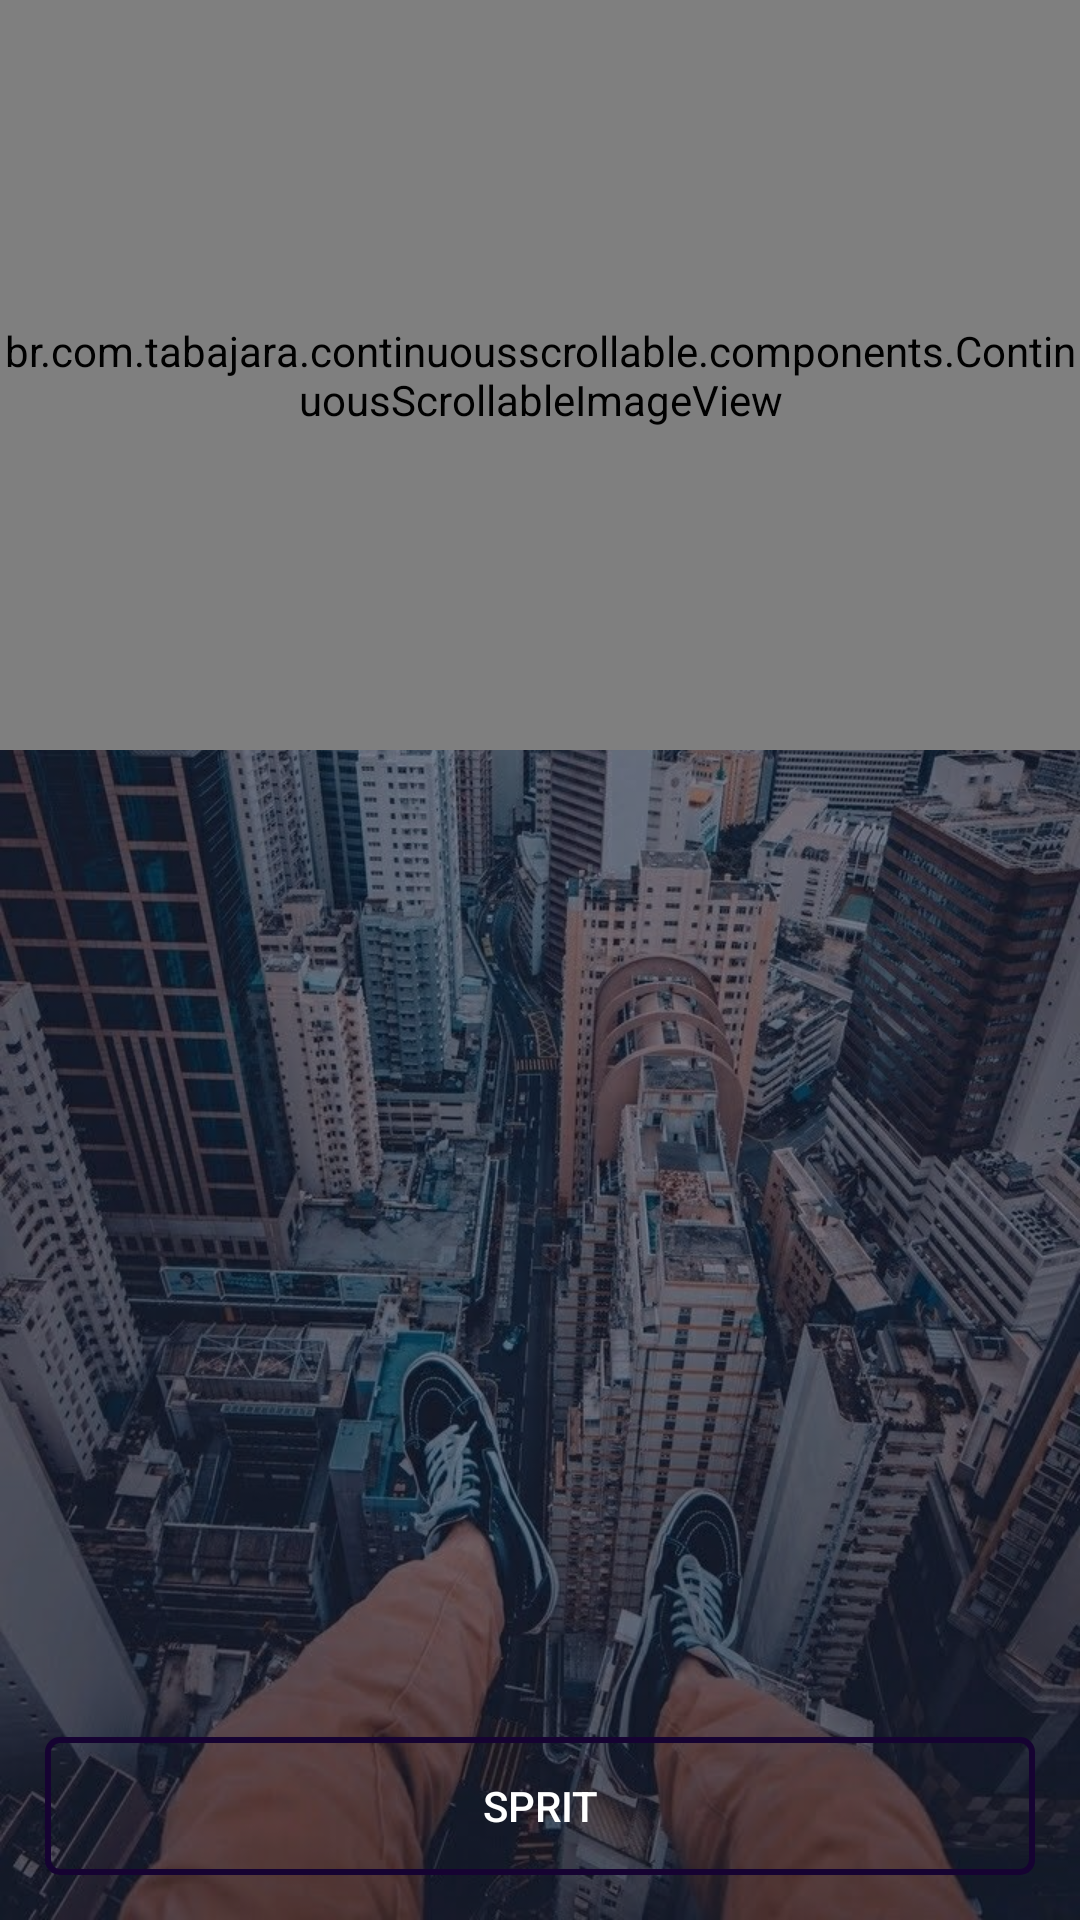

Layout XML and referenced resources for this Android screen:
<!-- AndroidManifest.xml: application theme Theme.ContinuousScrollable -->
<!-- res/layout/activity_main.xml -->
<?xml version="1.0" encoding="utf-8"?>
<androidx.constraintlayout.widget.ConstraintLayout xmlns:android="http://schemas.android.com/apk/res/android"
    xmlns:app="http://schemas.android.com/apk/res-auto"
    xmlns:tools="http://schemas.android.com/tools"
    android:layout_width="match_parent"
    android:layout_height="match_parent"
    tools:context=".MainActivity">


    <androidx.appcompat.widget.AppCompatImageView
        android:id="@+id/appCompatImageView"
        android:layout_width="match_parent"
        android:layout_height="match_parent"
        android:scaleType="centerCrop"
        android:src="@drawable/main_screen" />

    <androidx.appcompat.widget.AppCompatImageView
        android:layout_width="match_parent"
        android:layout_height="match_parent"
        android:src="@color/filter_color"/>


    <br.com.tabajara.continuousscrollable.components.ContinuousScrollableImageView
        android:id="@+id/first_cloud"
        android:layout_width="match_parent"
        android:layout_height="250dp"
        android:layout_marginTop="15dp"
        app:direction_continous="right"
        app:duration_continous="15000"
        app:imageSrc="@drawable/cloud"
        app:scaleType="fitStart"
        tools:ignore="MissingConstraints"/>













    <RelativeLayout
        android:layout_width="match_parent"
        android:layout_height="match_parent">

        <Button
            android:id="@+id/btn_sprit"
            android:layout_width="match_parent"
            android:layout_height="46dp"
            android:layout_margin="15dp"
            android:background="@drawable/shape_button_login_normal"
            android:text="Sprit"
            android:layout_alignParentBottom="true"
            android:textColor="@drawable/selector_login_text_button" />

    </RelativeLayout>


</androidx.constraintlayout.widget.ConstraintLayout>
<!-- resources referenced by this layout -->
<resources>
  <color name="filter_color">#80070727</color>
  <!-- drawable cloud: png bitmap (drawable-hdpi, 792033 bytes) -->
  <!-- drawable main_screen: jpeg bitmap (drawable, 210115 bytes) -->
  <!-- drawable selector_login_text_button (drawable) -->
  <?xml version="1.0" encoding="utf-8"?>
  <selector
      xmlns:android="http://schemas.android.com/apk/res/android">
  
      
      <item
          android:color="@color/purple_200"
          android:state_pressed="true"
          />
  
      
      <item
          android:color="@color/white"/>
  </selector>
  <!-- drawable shape_button_login_normal (drawable) -->
  <?xml version="1.0" encoding="utf-8"?>
  <shape xmlns:android="http://schemas.android.com/apk/res/android"
      android:shape="rectangle">
      <solid android:color="@color/transparent" />
      <padding
          android:bottom="4dp"
          android:left="4dp"
          android:right="4dp"
          android:top="4dp" />
      <corners android:radius="4dp" />
  
      <stroke
          android:width="2dp"
          android:color="@color/purple_500" />
  </shape>
  <style name="Theme.ContinuousScrollable" parent="Theme.MaterialComponents.DayNight.DarkActionBar">
          
          <item name="colorPrimary">@color/purple_500</item>
          <item name="colorPrimaryVariant">@color/purple_700</item>
          <item name="colorOnPrimary">@color/white</item>
          
          <item name="colorSecondary">@color/teal_200</item>
          <item name="colorSecondaryVariant">@color/teal_700</item>
          <item name="colorOnSecondary">@color/black</item>
          
          <item name="android:statusBarColor" tools:targetApi="l">?attr/colorPrimaryVariant</item>
          
      </style>
  <color name="purple_200">#51396E</color>
  <color name="white">#FFFFFFFF</color>
  <color name="purple_500">#160332</color>
  <color name="purple_700">#09001C</color>
  <color name="teal_200">#FF03DAC5</color>
  <color name="teal_700">#FF018786</color>
  <color name="black">#FF000000</color>
</resources>
